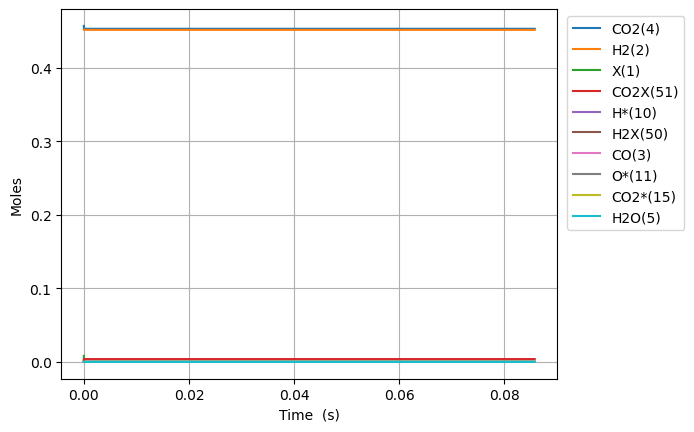

Source data for this figure (header and first rows):
Time (s), Volume (m^3), N2, Ne, X(1), H2(2), CO(3), CO2(4), H2O(5), CH2O(6), HCOOH(7), CH3OH(8), HCOOCH3(9), H*(10), O*(11), OH*(12), H2O*(13), CO*(14), CO2*(15), HCO*(16), HCOO*(17), COOH*(18), CH2O*(19), CH3O*(20)
0.0, 0.002779, 0.09156, 0.0, 0.008179, 0.4515, 0.0, 0.4569, 0.0, 0.0, 0.0, 0.0, 0.0, 0.0, 0.0, 0.0, 0.0, 0.0, 0.0, 0.0, 0.0, 0.0, 0.0, 0.0
1.5796419607915828e-24, 0.002779, 0.09156, 0.0, 0.008179, 0.4515, 6.402605742848054e-60, 0.4569, 5.322213414803411e-85, 3.9287664187868267e-95, 6.841687259683069e-48, 1.7157800305718548e-131, -6.357721102347873e-156, 2.6189150600100846e-18, 1.0934517099505565e-44, 4.976649041125894e-60, 1.8012655837319548e-71, 1.0934517099505563e-44, 1.090703894590507e-25, 5.227277667581159e-62, 6.823255456357145e-46, 2.768267218057472e-44, 3.888956161429197e-79, -4.143954974872265e-107
4.422997490216432e-24, 0.002779, 0.09156, 0.0, 0.008179, 0.4515, 7.6011735379092e-59, 0.4569, 2.6102654303333436e-83, 2.3900603661389155e-93, 1.9156724327112594e-47, 2.705946170791431e-129, 4.226573227414419e-154, 7.332962168028221e-18, 6.604448328101352e-44, 5.9082777413022815e-59, 5.663466917761176e-70, 6.60444832810135e-44, 3.053970904853417e-25, 6.205824015386611e-61, 4.1212462947763264e-45, 1.6720333997009592e-43, 1.2227500126249136e-77, 2.1474756726742833e-105
1.0109708549066129e-23, 0.002779, 0.09156, 0.0, 0.008179, 0.4515, 7.462877253863656e-58, 0.4569, 1.149948882638146e-81, 1.0789875206712682e-91, 4.3786798461971647e-47, 1.2927597832659903e-126, 8.268802107683458e-152, 1.6761056384064447e-17, 3.1797575725362023e-43, 5.800782123386042e-58, 1.263488312695812e-68, 3.179757572536201e-43, 6.980504925379226e-25, 6.092914956386051e-60, 1.984202685413573e-44, 8.050121070024821e-43, 2.7278880116792446e-76, 2.2538630729181593e-103
2.1483130666765526e-23, 0.002779, 0.09156, 0.0, 0.008179, 0.4515, 6.600830416646555e-57, 0.4569, 4.3252919469927295e-80, 4.074051826141831e-90, 9.304694673168975e-47, 4.39030484887848e-124, 1.2867340743904172e-149, 3.5617244816136685e-17, 1.3886836716371914e-42, 5.130726099714848e-57, 2.3663737765220337e-67, 1.3886836716371897e-42, 1.4833572966430793e-24, 5.38911461611397e-59, 8.665534416191028e-44, 3.5156993668438064e-42, 5.109032340089817e-75, 1.7994705352907513e-101
4.422997490216432e-23, 0.002779, 0.09156, 0.0, 0.008179, 0.4515, 5.5483956950601065e-56, 0.4569, 1.498989377093708e-78, 1.4134780228709206e-88, 1.9156724327112597e-46, 1.288298448605934e-121, 1.809515333566099e-147, 7.332962168028034e-17, 5.797480966157714e-42, 4.3126844422558825e-56, 4.087322223213262e-66, 5.797480966157702e-42, 3.053970904853373e-24, 4.529876158303882e-58, 3.617690030916265e-43, 1.4677352789338076e-41, 8.824582825633496e-74, 1.2817862196461544e-99
8.972366337296191e-23, 0.002779, 0.09156, 0.0, 0.008179, 0.4515, 4.548910010758518e-55, 0.4569, 4.9899508876422835e-77, 4.707473223170519e-87, 3.886078363499983e-46, 3.527065275610633e-119, 2.4281352973827835e-145, 1.487543754085644e-16, 2.36846014182119e-41, 3.535799277182653e-55, 6.791147004556615e-65, 2.3684601418211796e-41, 6.195198121273884e-24, 3.7138671653707556e-57, 1.477944414671281e-42, 5.99617752432164e-41, 1.466217629692612e-72, 8.64740163366039e-98
1.8071104031455708e-22, 0.002779, 0.09156, 0.0, 0.008179, 0.4515, 3.6838252651684445e-54, 0.4569, 1.628442498959607e-75, 1.536598487798167e-85, 7.826890225077426e-46, 9.335001006556018e-117, 3.1958886382214393e-143, 2.9960388286511936e-16, 9.573694577436962e-41, 2.863381942710541e-54, 1.1071283613173873e-63, 9.573694577436876e-41, 1.2477652554114596e-23, 3.007587556459194e-56, 5.9740875844199e-42, 2.4237508256767842e-40, 2.3903047741023133e-71, 5.680989891924285e-96
3.626857941977474e-22, 0.002779, 0.09156, 0.0, 0.008179, 0.4515, 2.965063058962192e-53, 0.4569, 5.2622679056412854e-74, 4.966026118593032e-84, 1.570851394823231e-45, 2.4297174960019966e-114, 4.2228709922914115e-141, 6.013028977781768e-16, 3.849540482948573e-40, 2.3046989222938008e-53, 1.7880152604117136e-62, 3.849540482948505e-40, 2.504256141979478e-23, 2.4207707579873595e-55, 2.4021543083941805e-41, 9.745795467325953e-40, 3.860348541646823e-70, 3.683509621418162e-94
7.266353019641281e-22, 0.002779, 0.09156, 0.0, 0.008179, 0.4515, 2.3792763716677143e-52, 0.4569, 1.6921739359828305e-72, 1.597003003490889e-82, 3.147176139454206e-45, 6.271757440205115e-112, 5.878177394783203e-139, 1.2047009276040818e-15, 1.5438379085683202e-39, 1.8493757823321042e-52, 2.8741823088149615e-61, 1.5438379085682647e-39, 5.0172379151150184e-23, 1.9425203136585625e-54, 9.633712891242366e-41, 3.9084998719197666e-39, 6.205397363347669e-69, 2.372823114291482e-92
1.4545343174968896e-21, 0.002779, 0.09156, 0.0, 0.008179, 0.4515, 1.9063164239789187e-51, 0.4569, 5.42819212837631e-71, 5.123062725550698e-81, 6.299825628716174e-45, 1.6122194097951917e-109, 9.82026093984705e-137, 2.411496987255052e-15, 6.183404250043583e-39, 1.4817511871754756e-51, 4.60940607697036e-60, 6.183404250043138e-39, 1.0043201461384116e-22, 1.556386878841603e-53, 3.858509854018563e-40, 1.5654386100070405e-38, 9.951767733554506e-68, 1.523546703794013e-90
2.9103323485624123e-21, 0.002779, 0.09156, 0.0, 0.008179, 0.4515, 1.5262122611785974e-50, 0.4569, 1.739142296082026e-69, 1.6414181261491844e-79, 1.2605124607240524e-44, 4.135814566833726e-107, 2.426167827085582e-134, 4.825089106553634e-15, 2.474973141669455e-38, 1.186302025823341e-50, 7.3836324638413405e-59, 2.474973141669098e-38, 2.0095128553914378e-22, 1.2460667205436361e-52, 1.544409321828354e-39, 6.265834079025236e-38, 1.594135688882986e-66, 9.766536207938869e-89
5.821928410693458e-21, 0.002779, 0.09156, 0.0, 0.008179, 0.4515, 1.221433656004196e-49, 0.4569, 5.568651524670926e-68, 5.255868981078343e-78, 2.5215722564296507e-44, 1.0598618265324387e-104, 9.09144015924828e-132, 9.65227334513736e-15, 9.903116368469502e-38, 9.494023348104575e-50, 1.1820682603390524e-57, 9.903116368466642e-38, 4.019898273894316e-22, 9.972494764063454e-52, 6.179647561414301e-39, 2.50714978488343e-37, 2.552099931637167e-65, 6.2556541358707895e-87
1.1645120534955549e-20, 0.002779, 0.09156, 0.0, 0.008179, 0.4515, 9.773325032781138e-49, 0.4569, 1.7825123426415746e-66, 1.6824545543823734e-76, 5.043691847852747e-44, 2.714644909593579e-102, 4.2294439856206383e-129, 1.9306641822251072e-14, 3.9618913995866425e-37, 7.596663917072486e-49, 1.891859039234177e-56, 3.961891399584354e-37, 8.040669110887379e-22, 7.979789352698428e-51, 2.472260289106333e-38, 1.0030231622130643e-36, 4.08454518767516e-64, 4.0052396448912866e-85
2.329150478347973e-20, 0.002779, 0.09156, 0.0, 0.008179, 0.4515, 7.819402419390649e-48, 0.4569, 5.704911551034364e-65, 5.385054428891702e-75, 1.0087931030890292e-43, 6.951273114099748e-100, 2.1112748170998167e-126, 3.861537877626353e-14, 1.5848855394518688e-36, 6.07791260876453e-48, 3.0274143599998105e-55, 1.5848855394500373e-36, 1.6082210784822729e-21, 6.384883072003942e-50, 9.889836962072738e-38, 4.01241912343773e-36, 6.536216356472301e-63, 2.563869009231107e-83
4.6584273280528095e-20, 0.002779, 0.09156, 0.0, 0.008179, 0.4515, 6.255818908578629e-47, 0.4569, 1.825712344902012e-63, 1.7235868997319716e-73, 2.0176409400031147e-43, 1.779749620833733e-97, 1.0740416080038742e-123, 7.723285268342858e-14, 6.339800126166485e-36, 4.862567998228028e-47, 4.844214817066787e-54, 6.339800126151834e-36, 3.216529413249032e-21, 5.108861680112736e-49, 3.95608852710698e-37, 1.6050329104676474e-35, 1.0458687599137035e-61, 1.6410370805126778e-81
9.316981027462482e-20, 0.002779, 0.09156, 0.0, 0.008179, 0.4515, 5.0047739191637075e-46, 0.4569, 5.842511638096575e-62, 5.517205219261146e-72, 4.035336618738196e-43, 4.556422618760672e-95, 5.489615788039415e-121, 1.5446780049431911e-13, 2.5359716450085687e-35, 3.8901580596862984e-46, 7.751024853974353e-53, 2.535971644996849e-35, 6.433146082701306e-21, 4.0883267534516805e-48, 1.5824618202309343e-36, 6.420261877182002e-35, 1.6734448915912523e-60, 1.0503099673370496e-79
1.8634088426281828e-19, 0.002779, 0.09156, 0.0, 0.008179, 0.4515, 4.0038666527292016e-45, 0.4569, 1.8696454019601247e-60, 1.766509026681482e-70, 8.070728054726224e-43, 1.166466270735716e-92, 2.8086757716757483e-118, 3.0893769610234215e-13, 1.0143989769650115e-34, 3.112181503323554e-45, 1.2401863607614135e-51, 1.0143989769556357e-34, 1.286637942128088e-20, 3.272524875363892e-47, 6.329865383563154e-36, 2.5681305668084316e-34, 2.6775415168927964e-59, 6.7220644222057395e-78
3.726830322392052e-19, 0.002779, 0.09156, 0.0, 0.008179, 0.4515, 3.2031123290191035e-44, 0.4569, 5.982960998281454e-59, 5.659087141128652e-69, 1.6141512183021005e-42, 2.986122216457317e-90, 1.4369275355948814e-115, 6.17877487263356e-13, 4.057616545565777e-34, 2.48978897000213e-44, 1.9843157388822424e-50, 4.057616545490769e-34, 2.5732846097140117e-20, 2.620954902496516e-46, 2.53192200130591e-35, 1.0272572048464743e-33, 4.284044704832583e-58, 4.3020608554414667e-76
7.45367328191979e-19, 0.002779, 0.09156, 0.0, 0.008179, 0.4515, 2.5624974655742554e-43, 0.4569, 1.9145814106468667e-57, 1.814887051645923e-67, 3.228310054084956e-42, 7.644126990697048e-88, 7.346765735332858e-113, 1.2357570693652547e-12, 1.6230507455292117e-33, 1.991883474954146e-43, 3.1749181249906584e-49, 1.6230507454692052e-33, 5.146577944365901e-20, 2.1014413028910946e-45, 1.0127417530020808e-34, 4.1090372949582933e-33, 6.854308637406563e-57, 2.7531893279473947e-74
1.4907359200975268e-18, 0.002779, 0.09156, 0.0, 0.008179, 0.4515, 2.0500010127669463e-42, 0.4569, 6.126833634067247e-56, 5.833063434162949e-66, 6.456659887626079e-42, 1.9566957677736824e-85, 3.7511451332652e-110, 2.4715162326885345e-12, 6.49221123475239e-33, 1.5935833666501003e-42, 5.079875813041441e-48, 6.492211234272343e-33, 1.0293164611589834e-19, 1.688629399759553e-44, 4.0507351971385946e-34, 1.6436154285443226e-32, 1.0966297910829975e-55, 1.7618585274252642e-72
2.981473103908622e-18, 0.002779, 0.09156, 0.0, 0.008179, 0.4515, 1.6400020253117937e-41, 0.4569, 1.9606905540449674e-54, 1.8828455162760396e-64, 1.291387414358031e-41, 5.008083316049365e-83, 1.9100291057119672e-107, 4.9430345558130295e-12, 2.5968861428454277e-32, 1.2749863950680794e-41, 8.127795419536522e-47, 2.596886142461394e-32, 2.0586337937718332e-19, 1.3628627016372566e-43, 1.6201055671803865e-33, 6.574453258884875e-32, 1.754411030124648e-54, 1.127350371503852e-70
5.962947471530813e-18, 0.002779, 0.09156, 0.0, 0.008179, 0.4515, 1.3120021046476631e-40, 0.4569, 6.274862824049314e-53, 6.129192181182832e-63, 2.5836535974299027e-41, 1.281524088963282e-80, 9.672936859402346e-105, 9.886071187973747e-12, 1.0387547856603117e-31, 1.0201795031402684e-40, 1.3004431704748911e-45, 1.038754785353091e-31, 4.117268455669786e-19, 1.109423626462593e-42, 6.478908490246122e-33, 2.6297720314097066e-31, 2.80642383820365e-53, 7.211966377320336e-69
1.1925896206775194e-17, 0.002779, 0.09156, 0.0, 0.008179, 0.4515, 1.0496018748514406e-39, 0.4569, 2.008372255501086e-51, 2.0279549516054197e-61, 5.181358933014315e-41, 3.277907691834168e-78, 6.977163460786869e-102, 1.977214439594204e-11, 4.15501978955083e-31, 8.164477645897534e-40, 2.0806941898611922e-44, 4.155019787093166e-31, 8.234537766154701e-19, 9.181518597185051e-42, 2.590351930932201e-32, 1.0519008933421179e-30, 4.488247433203408e-52, 4.611719417759826e-67
2.3851793677263955e-17, 0.002779, 0.09156, 0.0, 0.008179, 0.4515, 8.396815721328814e-39, 0.4569, 6.429451669697465e-50, 6.915776562804492e-60, 1.0587526146070014e-40, 8.377159180315603e-76, 3.4347604532052166e-99, 3.954429058646568e-11, 1.6620080370943865e-30, 6.53644678573429e-39, 3.329061665498295e-43, 1.662008035128419e-30, 1.6469076333880574e-18, 7.835016810984194e-41, 1.0351726214108449e-31, 4.2075392177951086e-30, 7.174702970028125e-51, 2.946466186156165e-65
4.770358861824148e-17, 0.002779, 0.09156, 0.0, 0.008179, 0.4515, 6.717452798845339e-38, 0.4569, 2.059126689251048e-48, 2.4858899846254423e-58, 2.4771614291122287e-40, 2.1372657598463082e-73, 1.6236860932069734e-96, 7.908858206585793e-11, 6.648032326062076e-30, 5.236939824735491e-38, 5.326340616710287e-42, 6.64803231033696e-30, 3.293815325635651e-18, 7.0516845206111064e-40, 4.1329650185525935e-31, 1.6829640042412308e-29, 1.1458798526065884e-49, 1.8793182139876796e-63
9.540717850019653e-17, 0.002779, 0.09156, 0.0, 0.008179, 0.4515, 5.373962220232955e-37, 0.4569, 6.600097497372161e-47, 9.700991700887393e-57, 1.070766572597439e-39, 5.434369274976192e-71, 7.196699014000251e-94, 1.5817716141799688e-10, 2.659212914069873e-29, 4.202002289335531e-37, 8.521638376962423e-41, 2.65921290149397e-29, 6.587630624940517e-18, 6.895184562406716e-39, 1.6470377206980668e-30, 6.731442188178851e-29, 1.8268092647820007e-48, 1.1946072831758982e-61
1.4311076838215158e-16, 0.002779, 0.09156, 0.0, 0.008179, 0.4515, 1.5366173079390353e-36, 0.4569, 3.094173420430363e-46, 4.898005753902703e-56, 3.126503990485261e-39, 4.162571714774149e-70, 5.269500803980494e-93, 2.372657371634561e-10, 5.650827373790554e-29, 1.2038895871688135e-36, 3.2487869042616384e-40, 5.650827337839319e-29, 9.881445839055072e-18, 2.2110026152698887e-38, 3.490963649221758e-30, 1.43037067687891e-28, 6.953327550232608e-48, 6.801945107663361e-61
1.9081435826410664e-16, 0.002779, 0.09156, 0.0, 0.008179, 0.4515, 3.241170899293252e-36, 0.4569, 9.847242052709032e-46, 1.717252647775011e-55, 7.570207890223426e-39, 2.181850118614977e-69, 3.2015958113380576e-92, 3.1635430930220167e-10, 9.639646566354221e-29, 2.5449005133158306e-36, 8.740847035318844e-40, 9.639646490541257e-29, 1.3175260967979321e-17, 5.221314773278177e-38, 5.941102284363949e-30, 2.439948615271809e-28, 1.8675584590782229e-47, 2.655601425192587e-60
2.862215380280167e-16, 0.002779, 0.09156, 0.0, 0.008179, 0.4515, 8.852642769600728e-36, 0.4569, 5.1973150914908204e-45, 1.1701824458972467e-54, 2.8510569249915536e-38, 3.6885462471595288e-68, 9.705060596881961e-91, 4.74531445114823e-10, 1.9957663265211486e-28, 6.984756026133925e-36, 3.535161998787882e-39, 1.995766305825613e-28, 1.9762891025891418e-17, 1.7658200731267825e-37, 1.2251903689814257e-29, 5.051273728195227e-28, 7.524897224582211e-47, 2.21358886441545e-59
3.8162871779192684e-16, 0.002779, 0.09156, 0.0, 0.008179, 0.4515, 1.8522689492854047e-35, 0.4569, 1.6564590120467597e-44, 4.2287287480314624e-54, 7.551210423890384e-38, 1.9784453435978006e-67, 5.852770097749522e-90, 6.327085676639331e-10, 3.3942757049414134e-28, 1.4678700032939417e-35, 9.575360756387245e-39, 3.3942756616609274e-28, 2.635052077052844e-17, 4.3396219886228554e-37, 2.0759343434801645e-29, 8.590359663915324e-28, 2.0328772409725583e-46, 8.671804503477483e-59
4.77035897555837e-16, 0.002779, 0.09156, 0.0, 0.008179, 0.4515, 3.371984770977599e-35, 0.4569, 4.310021346019678e-44, 1.2409924798687958e-53, 1.6796475555273447e-37, 8.273970157302127e-67, 2.7352545562829864e-89, 7.908856760019046e-10, 5.185686169290737e-28, 2.684230334690375e-35, 2.1509761982656417e-38, 5.185686090540464e-28, 3.293815017951366e-17, 9.107489022668278e-37, 3.15943496256039e-29, 1.312329358027332e-27, 4.554137225853807e-46, 2.7143503915962048e-58
6.678502570836571e-16, 0.002779, 0.09156, 0.0, 0.008179, 0.4515, 8.903033714166768e-35, 0.4569, 2.4367208699463415e-43, 9.783859720844091e-53, 6.459376442074174e-37, 2.1644902354656643e-65, 9.688881596865854e-88, 1.1072398491502239e-09, 9.971889912862368e-28, 7.165562128383866e-35, 8.339997076507757e-38, 9.971889705199287e-28, 4.61134079694453e-17, 3.1919475274355956e-36, 6.022090868072764e-29, 2.5231903694062843e-27, 1.7507526531911862e-45, 2.430060711483592e-57
8.586646166114774e-16, 0.002779, 0.09156, 0.0, 0.008179, 0.4515, 1.8458217122547284e-34, 0.4569, 8.112696192740999e-43, 3.8571273908773005e-52, 1.71419900379186e-36, 1.2993922076367372e-64, 6.2899552562408415e-87, 1.4235939645761343e-09, 1.6353872757028367e-27, 1.50003154222517e-34, 2.218939819631836e-37, 1.6353872326969253e-27, 5.928866439611779e-17, 8.067052181689051e-36, 9.792097101396809e-29, 4.1374319123391485e-27, 4.626780132850022e-45, 9.99037835033111e-57
1.2402933356671177e-15, 0.002779, 0.09156, 0.0, 0.008179, 0.4515, 5.546159849932695e-34, 0.4569, 5.5507108902961247e-42, 3.735196559725835e-51, 7.665425462518494e-36, 3.3561526798992146e-63, 1.851470860353023e-85, 2.0563020222738127e-09, 3.390450151720311e-27, 4.603599815920784e-34, 9.942921618320333e-37, 3.390450022816914e-27, 8.56391731602624e-17, 3.392870681871241e-35, 1.9935118041380711e-28, 8.574991249136648e-27, 2.0386147155079163e-44, 1.0132257687228106e-55
2.0035507737783982e-15, 0.002779, 0.09156, 0.0, 0.008179, 0.4515, 2.3844721188187254e-33, 0.4569, 7.212057441641327e-41, 7.622483122034851e-50, 5.550544103632501e-35, 2.1306746597004816e-61, 1.2025876971075352e-83, 3.321717444985751e-09, 8.815225219041391e-27, 2.0656549088723434e-33, 7.212301839082735e-36, 8.815224667630494e-27, 1.383401743318926e-16, 2.3275490182474688e-34, 4.992831654034178e-28, 2.2280632645071863e-26, 1.4271532072722894e-43, 2.0581370507025095e-54
3.53006565000096e-15, 0.002779, 0.09156, 0.0, 0.008179, 0.4515, 1.3427242212382123e-32, 0.4569, 1.4645612917045124e-39, 2.5808312921012718e-48, 5.672951735838015e-34, 2.3002671932752316e-59, 1.286476046968004e-81, 5.852545519114693e-09, 2.7323301700057204e-26, 1.261036779524278e-32, 7.388939434352313e-35, 2.732329862539818e-26, 2.4374211124916894e-16, 2.2952441948626456e-33, 1.4375131591073447e-27, 6.896751626577036e-26, 1.3636681399672693e-42, 6.358002347433702e-53
5.0565805262235214e-15, 0.002779, 0.09156, 0.0, 0.008179, 0.4515, 3.824926195106635e-32, 0.4569, 7.489332238361195e-39, 1.599412931487309e-47, 2.1908608172149203e-33, 1.9647860117187303e-58, 1.1842285529600185e-80, 8.383369897424813e-09, 5.604273317460413e-26, 3.8137959979652734e-32, 2.8574401231671395e-34, 5.6042724483787e-26, 3.4914396093196685e-16, 8.767536790284497e-33, 2.7701966373098925e-27, 1.4129504225835525e-25, 5.047798974200641e-42, 3.764751502958443e-52
8.109610278668645e-15, 0.002779, 0.09156, 0.0, 0.008179, 0.4515, 1.58934094858356e-31, 0.4569, 9.361849560341466e-38, 3.1388430907230485e-46, 1.4812840656568554e-32, 1.0115945846546663e-56, 6.276229278847812e-79, 1.3445007560862958e-08, 1.441155520042376e-25, 1.8057436327459136e-31, 1.9385394106320557e-33, 1.4411551653334256e-25, 5.599473985953584e-16, 5.869520053153531e-32, 6.283970520589538e-27, 3.6241997018436515e-25, 3.039559972971059e-41, 5.996474246485229e-51
1.0857337055869256e-14, 0.002779, 0.09156, 0.0, 0.008179, 0.4515, 3.718881179192891e-31, 0.4569, 3.680689659521381e-37, 1.4651486174541115e-45, 4.437510668878269e-32, 6.390119416093792e-56, 4.2232786669721194e-78, 1.800046880721917e-08, 2.5830373872057376e-25, 4.60282801727372e-31, 5.8182998635674505e-33, 2.5830365679862473e-25, 7.496701941525753e-16, 1.7537647452303385e-31, 1.0221981798510388e-26, 6.48254692309581e-25, 8.482659777861828e-41, 2.554082167782827e-50
1.3605063833069867e-14, 0.002779, 0.09156, 0.0, 0.008179, 0.4515, 7.200859329675854e-31, 0.4569, 1.0909684655939292e-36, 4.8964397850229027e-45, 1.0512721755332524e-31, 2.6244708505202436e-55, 1.7797286283745866e-77, 2.2555918061636365e-08, 4.0557644377752365e-25, 9.660677368311358e-31, 1.3806692964622956e-32, 4.055762872340207e-25, 9.393927070730846e-16, 4.149823502512404e-31, 1.4653985991411747e-26, 1.0157935571127168e-24, 1.8805250111983613e-40, 7.776162842046565e-50
1.6352790610270477e-14, 0.002779, 0.09156, 0.0, 0.008179, 0.4515, 1.2356150277285832e-30, 0.4569, 2.7020539060637422e-36, 1.3538565381334731e-44, 2.130119975018521e-31, 8.805385972678397e-55, 6.1302604237792914e-77, 2.7111355317917006e-08, 5.859335835193714e-25, 1.785132817450909e-30, 2.801771351283954e-32, 5.8593331838943e-25, 1.1291149373577173e-15, 8.405244043580568e-31, 1.9428931182843224e-26, 1.4645558123345948e-24, 3.5727824101660962e-40, 1.966550114513835e-49
1.9100517387471087e-14, 0.002779, 0.09156, 0.0, 0.008179, 0.4515, 1.9519193707903875e-30, 0.4569, 5.893612210598634e-36, 3.2442983691878743e-44, 3.8784660665720644e-31, 2.5243283269065498e-54, 1.8243193266295245e-76, 3.166678056960143e-08, 7.993750712129584e-25, 3.020986399438107e-30, 5.108344145425e-32, 7.99374657796396e-25, 1.3188368850072892e-15, 1.5304264137856093e-30, 2.4436249216836872e-26, 1.99404326544371e-24, 6.1154924502030236e-40, 4.309168823526033e-49
2.4595970941872308e-14, 0.002779, 0.09156, 0.0, 0.008179, 0.4515, 4.1068607122215175e-30, 0.4569, 2.1550769103965798e-35, 1.3880940536924073e-43, 1.0287840345796777e-30, 1.4876864333874398e-53, 1.1693639092011277e-75, 4.077759503600219e-08, 1.3255107802862456e-24, 7.19095319544708e-30, 1.3581912991023422e-31, 1.3255099325014622e-24, 1.6982799324040123e-15, 4.0619215520112534e-30, 3.491507872737763e-26, 3.2934214980135324e-24, 1.4460878583344922e-39, 1.5350690351186655e-48
3.009142449627353e-14, 0.002779, 0.09156, 0.0, 0.008179, 0.4515, 7.4522077349311e-30, 0.4569, 6.070839078724158e-35, 4.33856619028079e-43, 2.2473811667334566e-30, 5.656536179393766e-53, 4.808836480276762e-75, 4.988836140921017e-08, 1.9839828800232143e-24, 1.4544950486450917e-29, 2.9725666823027207e-31, 1.9839813803820045e-24, 2.077721849269312e-15, 8.880374475092354e-30, 4.566405665519524e-26, 4.909996877810202e-24, 2.8529038636464823e-39, 4.1233651621809275e-48
3.558687805067475e-14, 0.002779, 0.09156, 0.0, 0.008179, 0.4515, 1.2270147685596284e-29, 0.4569, 1.4584149789543688e-34, 1.1302078956649321e-42, 4.326174232212886e-30, 1.7130540652103107e-52, 1.616986359217621e-74, 5.899907963472142e-08, 2.774790641235654e-24, 2.6412997660815025e-29, 5.7311990113124025e-31, 2.7747882346025294e-24, 2.4571626356093396e-15, 1.71090023309013e-29, 5.648030127079056e-26, 6.839665872990426e-24, 5.0055925910396406e-39, 9.326079427110381e-48
4.108233160507597e-14, 0.002779, 0.09156, 0.0, 0.008179, 0.4515, 1.883788265292634e-29, 0.4569, 3.141025954758382e-34, 2.605951159679366e-42, 7.606472542418686e-30, 4.5038806286970826e-52, 4.876250817153531e-74, 6.810974965899561e-08, 3.697933347879816e-24, 4.4353916135628037e-29, 1.0090491054887925e-30, 3.697929747808699e-24, 2.836602291429972e-15, 3.010641456435757e-29, 6.733415115332604e-26, 9.078455934025198e-24, 8.087404107019281e-39, 1.869620423083261e-47
4.657778515947719e-14, 0.002779, 0.09156, 0.0, 0.008179, 0.4515, 2.7424805556064406e-29, 0.4569, 6.2196642374949645e-34, 5.4701592067504126e-42, 1.2483043501780037e-29, 1.0599409039931388e-51, 1.3450976124734892e-73, 7.722037143000139e-08, 4.7534103041479495e-24, 7.013206800271069e-29, 1.657888464465809e-30, 4.753405199361569e-24, 3.216040816736882e-15, 4.944531433223349e-29, 7.823819495926372e-26, 1.1622563345841716e-23, 1.229697082147106e-38, 3.421639861606571e-47
5.207323871387841e-14, 0.002779, 0.09156, 0.0, 0.008179, 0.4515, 3.8296859248489425e-29, 0.4569, 1.1522614775842704e-33, 1.0663221288231428e-41, 1.9404130887830756e-29, 2.286724249718742e-51, 3.477670946911198e-73, 8.633094489637459e-08, 5.941220823066665e-24, 1.0572095179385893e-28, 2.5796977665127952e-30, 5.9412138830014104e-24, 3.5954782115356985e-15, 7.691268526054327e-29, 8.917955662067874e-26, 1.4468284910648258e-23, 1.7853478627521254e-38, 5.838065980202453e-47
5.756869226827964e-14, 0.002779, 0.09156, 0.0, 0.008179, 0.4515, 5.172139871205394e-29, 0.4569, 2.0150349719120907e-33, 1.9477314463001498e-41, 2.886300851701295e-29, 4.553623503991318e-51, 8.31063136514417e-73, 9.544147000647889e-08, 7.261364213938844e-24, 1.5327357721164222e-28, 3.840619516585617e-30, 7.261355092453552e-24, 3.974914475832099e-15, 1.1447601030512704e-28, 1.0012987960076398e-25, 1.761193564335429e-23, 2.4997107743885664e-38, 9.418466867753221e-47
6.306414582268086e-14, 0.002779, 0.09156, 0.0, 0.008179, 0.4515, 6.796892785876031e-29, 0.4569, 3.353720938466116e-33, 3.364816072374603e-41, 4.1397894282831134e-29, 8.470514926723523e-51, 1.8574482646206576e-72, 1.0455194670807028e-07, 8.713839777916518e-24, 2.1512330647282936e-28, 5.512869176629899e-30, 8.713828116575081e-24, 4.354349609631811e-15, 1.6428280121220881e-28, 1.1107347915382134e-25, 2.1049822726987627e-23, 3.399749050451245e-38, 1.4522129927200738e-46
7.40550529314833e-14, 0.002779, 0.09156, 0.0, 0.008179, 0.4515, 1.1001088172936696e-28, 0.4569, 8.279790692070853e-33, 8.839809645367931e-41, 7.811430683569862e-29, 2.534697157067922e-50, 8.254143886978362e-72, 1.2277275467753196e-07, 1.2015784640565081e-23, 3.920948889647081e-28, 1.0416129728654129e-29, 1.2015766799316683e-23, 5.113216485763964e-15, 3.102801527289656e-28, 1.3295305410948191e-25, 2.879384084112128e-23, 5.889503365474802e-38, 3.1179747126001194e-46
8.394686932940551e-14, 0.002779, 0.09156, 0.0, 0.008179, 0.4515, 1.602123776676852e-28, 0.4569, 1.6796956653135965e-32, 1.874494126011312e-40, 1.2811867433903685e-28, 5.93445306207613e-50, 2.6472047165513422e-71, 1.3917131576972115e-07, 1.5440104050406774e-23, 6.2778386511901105e-28, 1.7100958024629537e-29, 1.5440079390614006e-23, 5.79619280804151e-15, 5.09258154906166e-28, 1.526527262073693e-25, 3.6733721429134706e-23, 9.134963155821891e-38, 5.682336100229326e-46
9.383868572732771e-14, 0.002779, 0.09156, 0.0, 0.008179, 0.4515, 2.2375799118945042e-28, 0.4569, 3.1543611212294303e-32, 3.651652940377141e-40, 1.9873851932827116e-28, 1.2650425264938054e-49, 7.543595039100929e-71, 1.5556971920764782e-07, 1.929316885721662e-23, 9.550889757729135e-28, 2.655003049616619e-29, 1.92931362287156e-23, 6.4791654675985875e-15, 7.904259363968858e-28, 1.7236219019647053e-25, 4.5571728493582816e-23, 1.3640184271727906e-37, 9.748688669666912e-46
1.0373050212524991e-13, 0.002779, 0.09156, 0.0, 0.008179, 0.4515, 3.0221915501995807e-28, 0.4569, 5.568338764625449e-32, 6.6494968422083025e-40, 2.9485474120714194e-28, 2.5094240899537446e-49, 1.9577083388467423e-70, 1.719679646878372e-07, 2.357497500148276e-23, 1.3945025702698558e-27, 3.942074574723958e-29, 2.3574933336483102e-23, 7.162134464468504e-15, 1.1732826013254932e-27, 1.9207233834168786e-25, 5.528802508261436e-23, 1.9789648280846903e-37, 1.5978483591253925e-45
1.1362231852317211e-13, 0.002779, 0.09156, 0.0, 0.008179, 0.4515, 3.9716668755056197e-28, 0.4569, 9.344442416615822e-32, 1.146186470623209e-39, 4.218134419470598e-28, 4.704420825172982e-49, 4.7123713809800827e-70, 1.8836605190694029e-07, 2.8285518425305524e-23, 1.9683552087909485e-27, 5.643401203996074e-29, 2.8285466778965383e-23, 7.845099798684573e-15, 1.6791900791375102e-27, 2.1177904312819418e-25, 6.586321909992857e-23, 2.8074523614387882e-37, 2.5270981742413164e-45
1.334059513190165e-13, 0.002779, 0.09156, 0.0, 0.008179, 0.4515, 6.428086585253189e-28, 0.4569, 2.337336125334397e-31, 2.998774168546717e-39, 7.918459276407693e-28, 1.470516305843902e-48, 2.3919763804840055e-69, 2.2116175034765475e-07, 3.899280086840804e-23, 3.617406195295545e-27, 1.0607446651303553e-28, 3.8992727105680574e-23, 9.211019479288631e-15, 3.1544276043568332e-27, 2.511904131978019e-25, 8.951475264782803e-23, 5.372811053467703e-37, 5.841036676501035e-45
1.531895841148609e-13, 0.002779, 0.09156, 0.0, 0.008179, 0.4515, 9.732578443071484e-28, 0.4569, 5.158176534777593e-31, 6.859172134853168e-39, 1.3603593978381838e-27, 4.021180709126289e-48, 9.762829793654087e-69, 2.53956812101719e-07, 5.141498370461877e-23, 6.115468617329436e-27, 1.8244292314738453e-28, 5.141488646306124e-23, 1.0576924509677895e-14, 5.4220900843040286e-27, 2.9060921182342754e-25, 1.1637940667936226e-22, 9.755785455514994e-37, 1.2431378446184452e-44
1.729732169107053e-13, 0.002779, 0.09156, 0.0, 0.008179, 0.4515, 1.4010906016451668e-27, 0.4569, 1.03453092028908e-30, 1.416802216179563e-38, 2.1854758114881642e-27, 9.93631875816621e-48, 3.4068167711785306e-68, 2.867512347407134e-07, 6.555203444612963e-23, 9.701809095317197e-27, 2.934273397001544e-28, 6.55519146618733e-23, 1.1942814890119972e-14, 8.714551998331587e-27, 3.300374626368962e-25, 1.4631660592316185e-22, 1.697845437589591e-36, 2.4819882325242486e-44
1.927568497065497e-13, 0.002779, 0.09156, 0.0, 0.008178, 0.4515, 1.9388834190619925e-27, 0.4569, 1.925035607992942e-30, 2.702942757566422e-38, 3.3315061690728235e-27, 2.2719579768201496e-47, 1.060896059243015e-67, 3.1954501583631337e-07, 8.140392060514859e-23, 1.4640089542033108e-26, 4.477856507439314e-28, 8.140378203533233e-23, 1.3308690620882877e-14, 1.3288970856952722e-26, 3.6946995084755584e-25, 1.7919187231744916e-22, 2.8486448312545986e-36, 4.705523736305044e-44
... 3,099 more rows
